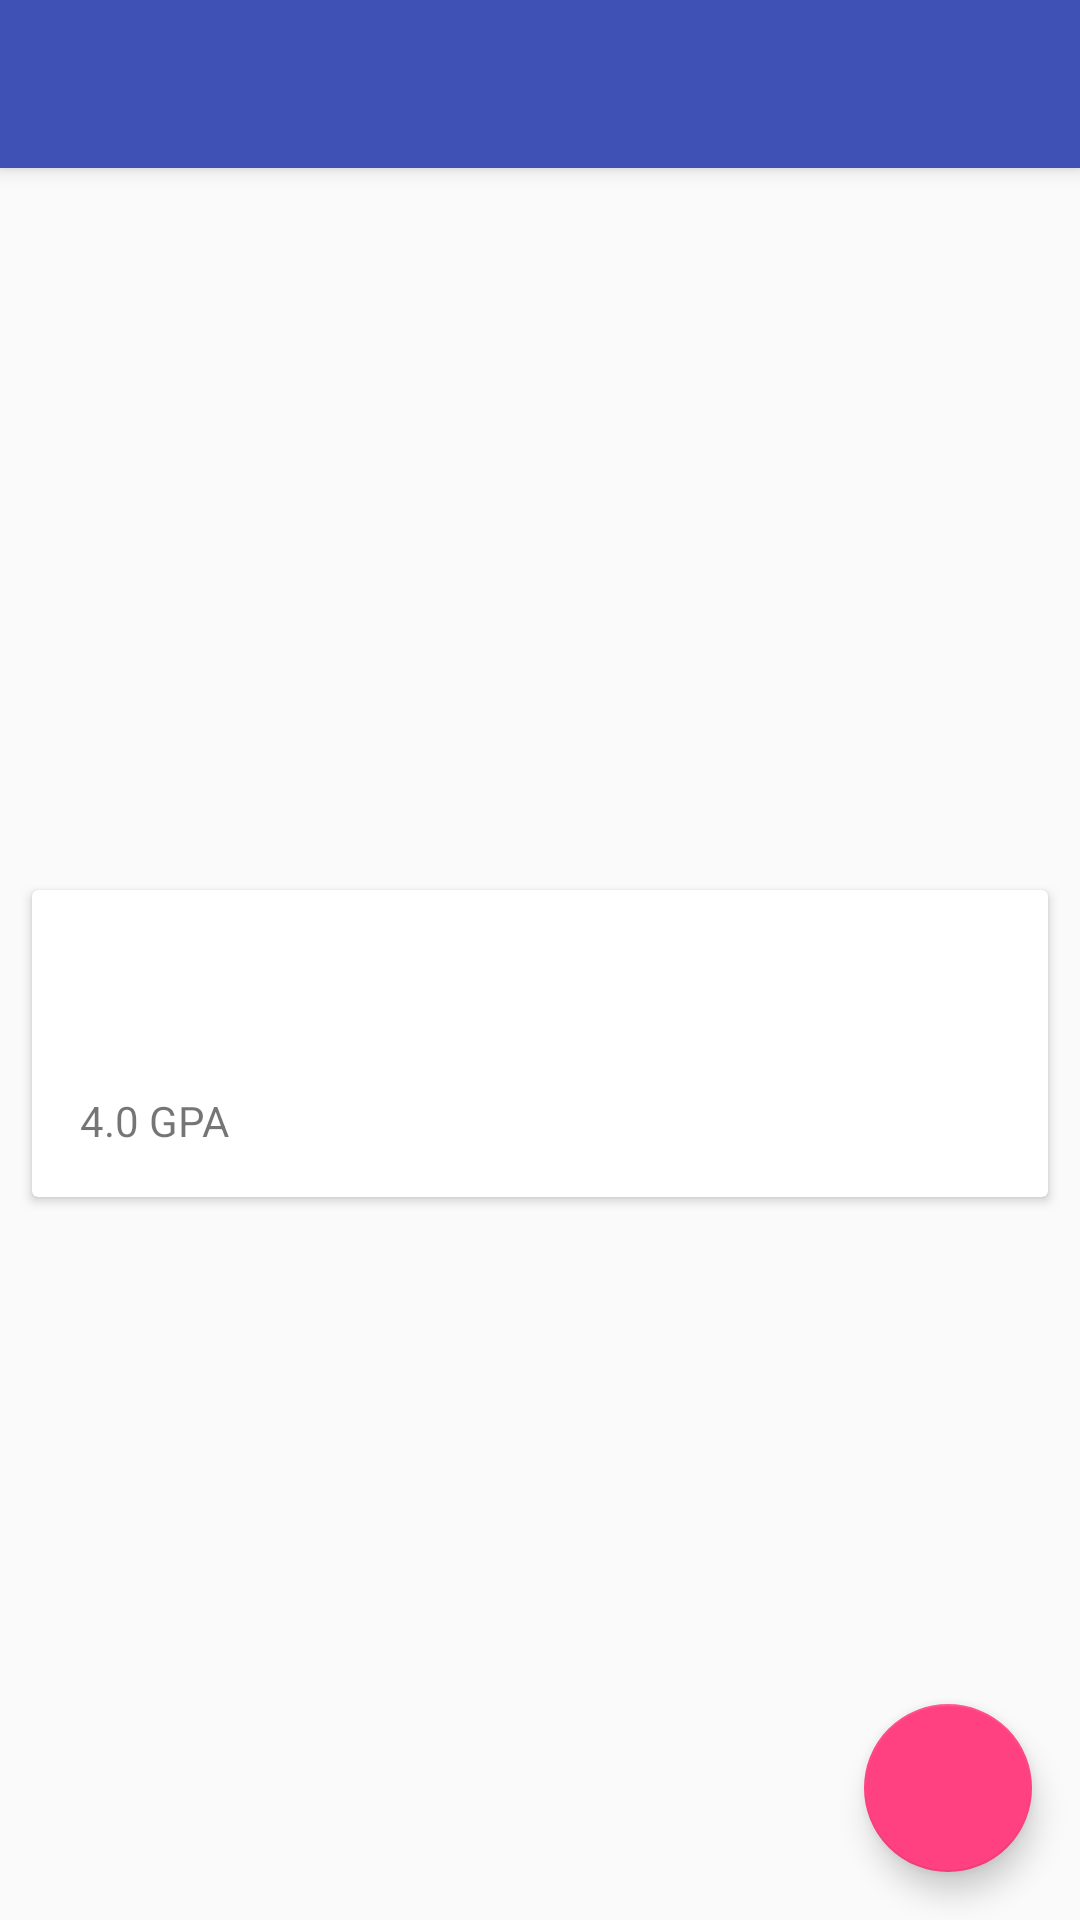

Layout XML and referenced resources for this Android screen:
<!-- AndroidManifest.xml: application theme AppTheme -->
<!-- res/layout/activity_course.xml -->
<?xml version="1.0" encoding="utf-8"?>

<android.support.design.widget.CoordinatorLayout xmlns:android="http://schemas.android.com/apk/res/android"
    xmlns:app="http://schemas.android.com/apk/res-auto"
    xmlns:tools="http://schemas.android.com/tools"
    android:id="@+id/course_content"
    android:layout_width="match_parent"
    android:layout_height="match_parent"
    tools:context=".activities.CourseActivity">

    <RelativeLayout
        android:layout_width="match_parent"
        android:layout_height="match_parent">

        <android.support.design.widget.AppBarLayout
            android:id="@+id/course_appbar"
            android:layout_width="match_parent"
            android:layout_height="wrap_content"
            android:background="?attr/colorPrimary"
            android:theme="@style/ThemeOverlay.AppCompat.Dark.ActionBar"
            android:elevation="4dp">

            <android.support.v7.widget.Toolbar
                android:id="@+id/course_toolbar"
                android:layout_width="match_parent"
                android:layout_height="?attr/actionBarSize"
                android:background="?attr/colorPrimary"
                android:elevation="4dp"
                app:layout_scrollFlags="scroll|enterAlways"
                app:popupTheme="@style/ThemeOverlay.AppCompat.Light" />

        </android.support.design.widget.AppBarLayout>

        <ScrollView
            android:id="@+id/course_scrollview"
            android:layout_width="match_parent"
            android:layout_height="match_parent"
            android:layout_below="@id/course_appbar">

            <android.support.v7.widget.CardView xmlns:card_view="http://schemas.android.com/apk/res-auto"
                android:id="@+id/course_summary_card"
                android:layout_width="match_parent"
                android:layout_height="wrap_content"
                android:layout_gravity="center"
                android:layout_marginLeft="8dp"
                android:layout_marginRight="8dp"
                android:layout_marginTop="8dp"
                android:layout_marginBottom="8dp"
                app:cardUseCompatPadding="true"
                card_view:cardCornerRadius="2dp">

                <RelativeLayout
                    android:layout_width="wrap_content"
                    android:layout_height="wrap_content"
                    android:padding="16sp">

                    <TextView
                        android:id="@+id/name_text"
                        android:layout_width="wrap_content"
                        android:layout_height="wrap_content"
                        android:textColor="#000"
                        android:textSize="24sp" />

                    <TextView
                        android:id="@+id/school_text"
                        android:layout_width="wrap_content"
                        android:layout_height="wrap_content"
                        android:layout_below="@id/name_text"
                        android:textSize="14sp" />

                    <TextView
                        android:id="@+id/gpa_text"
                        android:layout_width="match_parent"
                        android:layout_height="wrap_content"
                        android:layout_below="@+id/school_text"
                        android:text="4.0 GPA"
                        android:textSize="14sp" />

                </RelativeLayout>

                <android.support.v7.widget.RecyclerView
                    android:id="@+id/assessments_recyclerview"
                    android:layout_width="match_parent"
                    android:layout_height="match_parent" />

            </android.support.v7.widget.CardView>

        </ScrollView>

    </RelativeLayout>

    <android.support.design.widget.FloatingActionButton
        android:id="@+id/course_fab"
        android:layout_width="wrap_content"
        android:layout_height="wrap_content"
        android:layout_gravity="bottom|right"
        android:layout_marginBottom="16dp"
        android:layout_marginRight="16dp"
        android:background="@color/colorAccent"
        android:clickable="true"
        android:src="@drawable/ic_add_white_24dp"
        app:elevation="6dp"
        app:useCompatPadding="true" />

</android.support.design.widget.CoordinatorLayout>
<!-- resources referenced by this layout -->
<resources>
  <color name="colorAccent">#FF4081</color>
  <style name="AppTheme" parent="Theme.AppCompat.Light.NoActionBar">
          
          <item name="colorPrimary">@color/colorPrimary</item>
          <item name="colorPrimaryDark">@color/colorPrimaryDark</item>
          <item name="colorAccent">@color/colorAccent</item>
          <item name="colorControlNormal">#ffffff</item>
      </style>
  <color name="colorPrimary">#3F51B5</color>
  <color name="colorPrimaryDark">#303F9F</color>
</resources>
